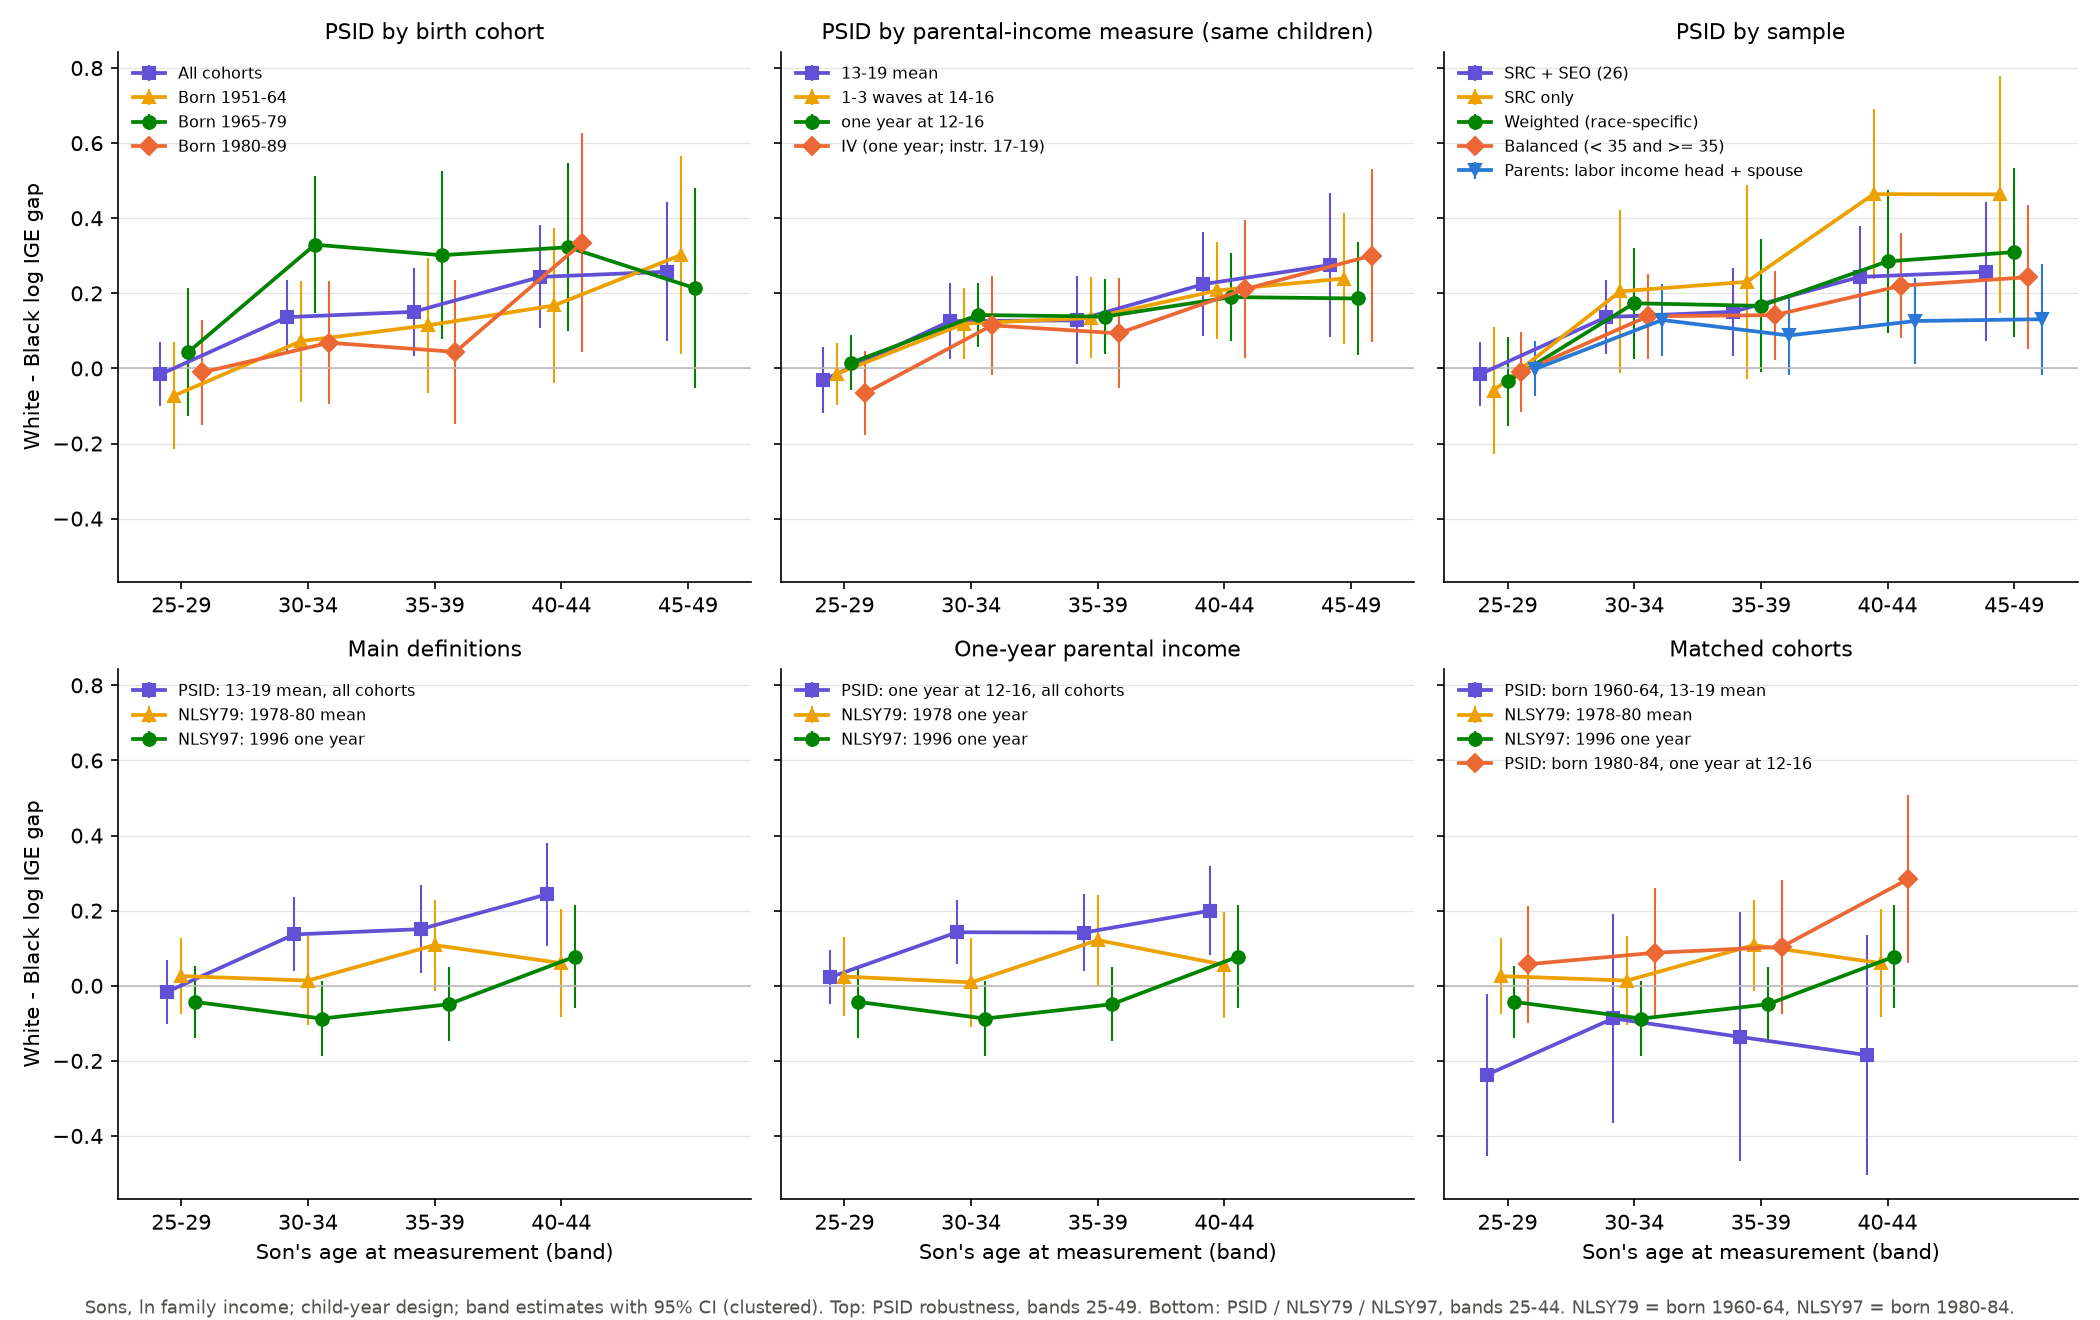

The table this chart was drawn from, first rows:
data, block, spec, sex, outcome, band, group, stat, bandset, est, se, p, n, children, clusters, nB, nW, chB, chW, note, bands
PSID, cohort, All (26), Sons, ln family income, 25-29, Black, IGE, , 0.2656, 0.03434, 1.021405182655144e-14, 4878, 1662, 614.0, , , , , , 
PSID, cohort, All (26), Sons, ln family income, 25-29, White, IGE, , 0.2498, 0.0265, 0.0, 8041, 2506, 1058, , , , , , 
PSID, cohort, All (26), Sons, ln family income, 25-29, White - Black, IGE, , -0.01585, 0.04339, 0.7149, 12919, 4168, , 4878, 8041, 1662, 2506, , 
PSID, cohort, All (26), Sons, ln family income, 30-34, Black, IGE, , 0.2828, 0.03977, 1.1552980794249379e-12, 4348, 1477, 564.0, , , , , , 
PSID, cohort, All (26), Sons, ln family income, 30-34, White, IGE, , 0.4195, 0.03086, 0.0, 7266, 2295, 1010, , , , , , 
PSID, cohort, All (26), Sons, ln family income, 30-34, White - Black, IGE, , 0.1366, 0.05031, 0.006606, 11614, 3772, , 4348, 7266, 1477, 2295, , 
PSID, cohort, All (26), Sons, ln family income, 35-39, Black, IGE, , 0.3131, 0.04796, 6.594325085984565e-11, 3144, 1125, 498.0, , , , , , 
PSID, cohort, All (26), Sons, ln family income, 35-39, White, IGE, , 0.4639, 0.03545, 0.0, 5591, 1884, 928.0, , , , , , 
PSID, cohort, All (26), Sons, ln family income, 35-39, White - Black, IGE, , 0.1508, 0.05968, 0.01152, 8735, 3009, , 3144, 5591, 1125, 1884, , 
PSID, cohort, All (26), Sons, ln family income, 40-44, Black, IGE, , 0.2457, 0.05529, 8.860651793618501e-06, 1958, 808.0, 413.0, , , , , , 
PSID, cohort, All (26), Sons, ln family income, 40-44, White, IGE, , 0.4894, 0.04274, 0.0, 3844, 1472, 809.0, , , , , , 
PSID, cohort, All (26), Sons, ln family income, 40-44, White - Black, IGE, , 0.2438, 0.06985, 0.0004839, 5802, 2280, , 1958, 3844, 808.0, 1472, , 
PSID, cohort, All (26), Sons, ln family income, 45-49, Black, IGE, , 0.2153, 0.07241, 0.002942, 1195, 557.0, 321.0, , , , , , 
PSID, cohort, All (26), Sons, ln family income, 45-49, White, IGE, , 0.4729, 0.06099, 8.881784197001252e-15, 2356, 1051, 668.0, , , , , , 
PSID, cohort, All (26), Sons, ln family income, 45-49, White - Black, IGE, , 0.2576, 0.09464, 0.006493, 3551, 1608, , 1195, 2356, 557.0, 1051, , 
PSID, cohort, All (26), Sons, ln family income, test, White - Black, Equal in all bands (Wald chi2), 25-49, 22.92, , 0.0001314, , , , , , , , chi2(4)=22.92, 25-29,30-34,35-39,40-44,45-49
PSID, cohort, All (26), Sons, ln family income, test, White - Black, Linear trend per 10 years, 25-49, 0.1308, 0.04409, 0.003008, , , , , , , , , 25-29,30-34,35-39,40-44,45-49
PSID, cohort, All (26), Sons, ln family income, test, White - Black, Mean >= 35 minus mean < 35, 25-49, 0.157, 0.05499, 0.004306, , , , , , , , , 25-29,30-34,35-39,40-44,45-49
PSID, cohort, All (26), Sons, ln family income, test, Black, Mean >= 35 minus mean < 35, 25-49, -0.01618, 0.04275, 0.7052, , , , , , , , , 
PSID, cohort, All (26), Sons, ln family income, test, White, Mean >= 35 minus mean < 35, 25-49, 0.1408, 0.03462, 4.7677440400351045e-05, , , , , , , , , 
PSID, cohort, All (26), Sons, ln family income, test, White - Black, Equal in all bands (Wald chi2), 25-44, 21.99, , 6.56798761501376e-05, , , , , , , , chi2(3)=21.99, 25-29,30-34,35-39,40-44
PSID, cohort, All (26), Sons, ln family income, test, White - Black, Linear trend per 10 years, 25-44, 0.1586, 0.04519, 0.0004491, , , , , , , , , 25-29,30-34,35-39,40-44
PSID, cohort, All (26), Sons, ln family income, test, White - Black, Mean >= 35 minus mean < 35, 25-44, 0.1369, 0.0485, 0.004775, , , , , , , , , 25-29,30-34,35-39,40-44
PSID, cohort, All (26), Sons, ln family income, test, Black, Mean >= 35 minus mean < 35, 25-44, 0.00518, 0.03816, 0.892, , , , , , , , , 
PSID, cohort, All (26), Sons, ln family income, test, White, Mean >= 35 minus mean < 35, 25-44, 0.142, 0.02996, 2.1238570868664652e-06, , , , , , , , , 
PSID, cohort, Born 1951-64, Sons, ln family income, 25-29, Black, IGE, , 0.302, 0.05867, 2.630332178732431e-07, 2714, 680.0, 422.0, , , , , , 
PSID, cohort, Born 1951-64, Sons, ln family income, 25-29, White, IGE, , 0.2298, 0.04195, 4.274304976625842e-08, 4072, 916.0, 621.0, , , , , , 
PSID, cohort, Born 1951-64, Sons, ln family income, 25-29, White - Black, IGE, , -0.07219, 0.07212, 0.3168, 6786, 1596, , 2714, 4072, 680.0, 916.0, , 
PSID, cohort, Born 1951-64, Sons, ln family income, 30-34, Black, IGE, , 0.3141, 0.06875, 4.908978580742129e-06, 2598, 638.0, 392.0, , , , , , 
PSID, cohort, Born 1951-64, Sons, ln family income, 30-34, White, IGE, , 0.3868, 0.0453, 0.0, 4128, 899.0, 607.0, , , , , , 
PSID, cohort, Born 1951-64, Sons, ln family income, 30-34, White - Black, IGE, , 0.07273, 0.08233, 0.377, 6726, 1537, , 2598, 4128, 638.0, 899.0, , 
PSID, cohort, Born 1951-64, Sons, ln family income, 35-39, Black, IGE, , 0.3456, 0.07814, 9.75438201300527e-06, 1884, 518.0, 339.0, , , , , , 
PSID, cohort, Born 1951-64, Sons, ln family income, 35-39, White, IGE, , 0.4602, 0.04878, 0.0, 3290, 829.0, 570.0, , , , , , 
PSID, cohort, Born 1951-64, Sons, ln family income, 35-39, White - Black, IGE, , 0.1146, 0.09212, 0.2134, 5174, 1347, , 1884, 3290, 518.0, 829.0, , 
PSID, cohort, Born 1951-64, Sons, ln family income, 40-44, Black, IGE, , 0.265, 0.08975, 0.003153, 1174, 423.0, 291.0, , , , , , 
PSID, cohort, Born 1951-64, Sons, ln family income, 40-44, White, IGE, , 0.4327, 0.05501, 3.774758283725532e-15, 2213, 709.0, 511.0, , , , , , 
PSID, cohort, Born 1951-64, Sons, ln family income, 40-44, White - Black, IGE, , 0.1677, 0.1053, 0.111, 3387, 1132, , 1174, 2213, 423.0, 709.0, , 
PSID, cohort, Born 1951-64, Sons, ln family income, 45-49, Black, IGE, , 0.1093, 0.1111, 0.3251, 759.0, 331.0, 230.0, , , , , , 
PSID, cohort, Born 1951-64, Sons, ln family income, 45-49, White, IGE, , 0.4113, 0.07533, 4.7562829452729716e-08, 1443, 600.0, 437.0, , , , , , 
PSID, cohort, Born 1951-64, Sons, ln family income, 45-49, White - Black, IGE, , 0.302, 0.1342, 0.02443, 2202, 931.0, , 759.0, 1443, 331.0, 600.0, , 
PSID, cohort, Born 1951-64, Sons, ln family income, test, White - Black, Equal in all bands (Wald chi2), 25-49, 12.28, , 0.01537, , , , , , , , chi2(4)=12.28, 25-29,30-34,35-39,40-44,45-49
PSID, cohort, Born 1951-64, Sons, ln family income, test, White - Black, Linear trend per 10 years, 25-49, 0.1687, 0.06422, 0.008628, , , , , , , , , 25-29,30-34,35-39,40-44,45-49
PSID, cohort, Born 1951-64, Sons, ln family income, test, White - Black, Mean >= 35 minus mean < 35, 25-49, 0.1945, 0.08202, 0.01771, , , , , , , , , 25-29,30-34,35-39,40-44,45-49
PSID, cohort, Born 1951-64, Sons, ln family income, test, Black, Mean >= 35 minus mean < 35, 25-49, -0.0681, 0.06931, 0.3259, , , , , , , , , 
PSID, cohort, Born 1951-64, Sons, ln family income, test, White, Mean >= 35 minus mean < 35, 25-49, 0.1264, 0.04385, 0.003938, , , , , , , , , 
PSID, cohort, Born 1951-64, Sons, ln family income, test, White - Black, Equal in all bands (Wald chi2), 25-44, 8.659, , 0.03419, , , , , , , , chi2(3)=8.66, 25-29,30-34,35-39,40-44
PSID, cohort, Born 1951-64, Sons, ln family income, test, White - Black, Linear trend per 10 years, 25-44, 0.1523, 0.06894, 0.02713, , , , , , , , , 25-29,30-34,35-39,40-44
PSID, cohort, Born 1951-64, Sons, ln family income, test, White - Black, Mean >= 35 minus mean < 35, 25-44, 0.1409, 0.07441, 0.05826, , , , , , , , , 25-29,30-34,35-39,40-44
PSID, cohort, Born 1951-64, Sons, ln family income, test, Black, Mean >= 35 minus mean < 35, 25-44, -0.00277, 0.06289, 0.9649, , , , , , , , , 
PSID, cohort, Born 1951-64, Sons, ln family income, test, White, Mean >= 35 minus mean < 35, 25-44, 0.1381, 0.03976, 0.0005127, , , , , , , , , 
PSID, cohort, Born 1965-79, Sons, ln family income, 25-29, Black, IGE, , 0.2795, 0.07428, 0.0001676, 989.0, 372.0, 263.0, , , , , , 
PSID, cohort, Born 1965-79, Sons, ln family income, 25-29, White, IGE, , 0.323, 0.04497, 6.870060076380469e-13, 2224, 768.0, 538.0, , , , , , 
PSID, cohort, Born 1965-79, Sons, ln family income, 25-29, White - Black, IGE, , 0.04341, 0.08682, 0.6171, 3213, 1140, , 989.0, 2224, 372.0, 768.0, , 
PSID, cohort, Born 1965-79, Sons, ln family income, 30-34, Black, IGE, , 0.1555, 0.07537, 0.03909, 708.0, 313.0, 231.0, , , , , , 
PSID, cohort, Born 1965-79, Sons, ln family income, 30-34, White, IGE, , 0.4851, 0.05514, 0.0, 1771, 732.0, 506.0, , , , , , 
PSID, cohort, Born 1965-79, Sons, ln family income, 30-34, White - Black, IGE, , 0.3296, 0.09341, 0.0004172, 2479, 1045, , 708.0, 1771, 313.0, 732.0, , 
PSID, cohort, Born 1965-79, Sons, ln family income, 35-39, Black, IGE, , 0.1873, 0.08725, 0.0318, 643.0, 283.0, 208.0, , , , , , 
PSID, cohort, Born 1965-79, Sons, ln family income, 35-39, White, IGE, , 0.4888, 0.07314, 2.3342439092743916e-11, 1469, 646.0, 451.0, , , , , , 
PSID, cohort, Born 1965-79, Sons, ln family income, 35-39, White - Black, IGE, , 0.3015, 0.1138, 0.008089, 2112, 929.0, , 643.0, 1469, 283.0, 646.0, , 
PSID, cohort, Born 1965-79, Sons, ln family income, 40-44, Black, IGE, , 0.2384, 0.08386, 0.004477, 622.0, 271.0, 197.0, , , , , , 
... 3,704 more rows
